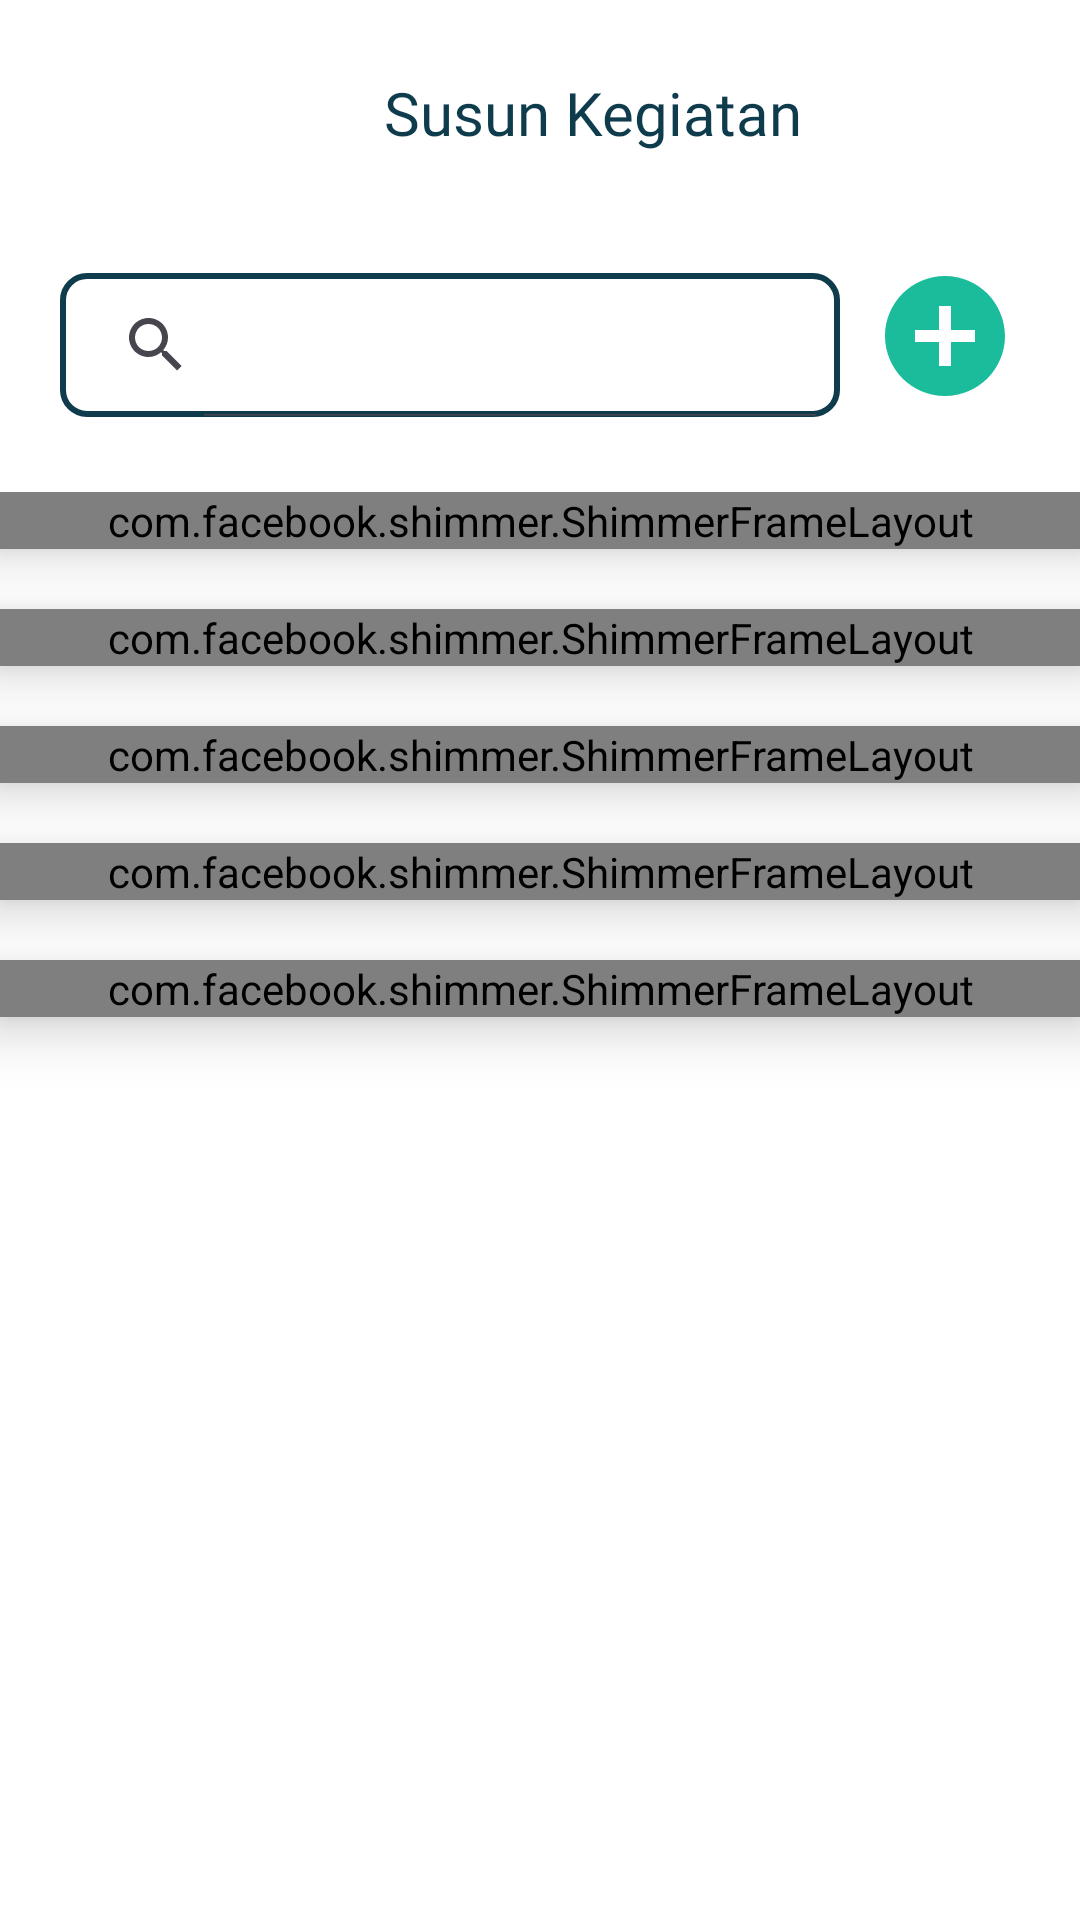

Reconstruct the res/layout file that produces this screen, plus the resources it refers to.
<!-- AndroidManifest.xml: application theme Theme.Srolqs -->
<!-- res/layout/fragment_kegiatan.xml -->
<?xml version="1.0" encoding="utf-8"?>
<androidx.constraintlayout.widget.ConstraintLayout
    xmlns:android="http://schemas.android.com/apk/res/android"
    xmlns:app="http://schemas.android.com/apk/res-auto"
    xmlns:tools="http://schemas.android.com/tools"
    android:id="@+id/profile_fragment"
    android:layout_width="match_parent"
    android:layout_height="match_parent"
    android:background="@color/white"
    tools:context=".ui.kegiatan.KegiatanFragment">

    
    <TextView
        android:id="@+id/tv_susun_kegiatan_title"
        style="@style/H1"
        android:layout_width="wrap_content"
        android:layout_height="wrap_content"
        android:layout_marginStart="128dp"
        android:layout_marginTop="24dp"
        android:text="@string/susun_kegiatan"
        app:layout_constraintStart_toStartOf="parent"
        app:layout_constraintTop_toTopOf="parent" />

    
    <androidx.appcompat.widget.SearchView
        android:id="@+id/searchView"
        android:layout_width="0dp"
        android:layout_height="wrap_content"
        android:layout_marginStart="20dp"
        android:layout_marginTop="40dp"
        style="@style/B1"
        android:background="@drawable/search_view_outline"
        android:queryHint="Cari Kegiatan Anda"
        android:textColor="@android:color/black"
        android:textColorHint="@color/dark_green"
        app:iconifiedByDefault="false"
        app:layout_constraintEnd_toStartOf="@id/btn_add_kegiatan"
        app:layout_constraintStart_toStartOf="parent"
        app:layout_constraintTop_toBottomOf="@id/tv_susun_kegiatan_title" />

    
    <ImageButton
        android:id="@+id/btn_add_kegiatan"
        android:layout_width="50dp"
        android:layout_height="50dp"
        android:layout_marginStart="10dp"
        android:layout_marginTop="36dp"
        android:layout_marginEnd="20dp"
        android:background="?attr/selectableItemBackgroundBorderless"
        android:src="@drawable/ic_add_kegiatan"
        app:layout_constraintEnd_toEndOf="parent"
        app:layout_constraintStart_toEndOf="@id/searchView"
        app:layout_constraintTop_toBottomOf="@+id/tv_susun_kegiatan_title" />



    <ViewStub
        android:id="@+id/viewstub_empty_state"
        android:layout_width="wrap_content"
        android:layout_height="wrap_content"
        android:layout_marginTop="16dp"
        app:layout_constraintTop_toBottomOf="@id/searchView"
        app:layout_constraintStart_toStartOf="parent"
        app:layout_constraintEnd_toEndOf="parent"
        android:inflatedId="@+id/empty_state_layout"
        android:layout="@layout/layout_empty_state" />

    <LinearLayout
        android:id="@+id/shimmer_activity_container"
        android:layout_width="match_parent"
        android:layout_height="0dp"
        android:gravity="top"
        android:layout_marginTop="25dp"
        android:layout_marginBottom="24dp"
        android:orientation="vertical"
        app:layout_constraintBottom_toBottomOf="parent"
        app:layout_constraintEnd_toEndOf="parent"
        app:layout_constraintStart_toStartOf="parent"
        app:layout_constraintTop_toBottomOf="@id/searchView">

        <include layout="@layout/item_shimmer_activity" />
        <include layout="@layout/item_shimmer_activity" />
        <include layout="@layout/item_shimmer_activity" />
        <include layout="@layout/item_shimmer_activity" />
        <include layout="@layout/item_shimmer_activity" />


    </LinearLayout>

    <ViewStub
        android:id="@+id/viewstub_empty_kegiatan_state"
        android:layout_width="wrap_content"
        android:layout_height="0dp"
        android:layout_marginTop="16dp"
        android:layout_gravity="center"
        app:layout_constraintTop_toBottomOf="@id/searchView"
        app:layout_constraintBottom_toBottomOf="parent"
        app:layout_constraintStart_toStartOf="parent"
        app:layout_constraintEnd_toEndOf="parent"
        android:inflatedId="@+id/empty_kelas_state_layout"
        android:layout="@layout/layout_empty_kelas_state" />

    
    <androidx.recyclerview.widget.RecyclerView
        android:id="@+id/rv_kegiatan"
        android:layout_width="0dp"
        android:layout_height="0dp"
        android:layout_marginTop="16dp"
        android:layout_marginHorizontal="20dp"
        app:layout_constraintTop_toBottomOf="@id/searchView"
        app:layout_constraintStart_toStartOf="parent"
        app:layout_constraintEnd_toEndOf="parent"
        app:layout_constraintBottom_toTopOf="@id/guideline2"
        tools:listitem="@layout/item_kegiatan"
        tools:itemCount="10" />

    <androidx.constraintlayout.widget.Guideline
        android:id="@+id/guideline2"
        android:layout_width="wrap_content"
        android:layout_height="wrap_content"
        android:orientation="horizontal"
        app:layout_constraintGuide_percent="0.9" />

</androidx.constraintlayout.widget.ConstraintLayout>
<!-- res/layout/layout_empty_state.xml (included above) -->
<?xml version="1.0" encoding="utf-8"?>
<LinearLayout
    xmlns:android="http://schemas.android.com/apk/res/android"
    android:layout_width="match_parent"
    android:layout_height="match_parent"
    android:orientation="vertical"
    android:gravity="center"
    android:padding="16dp">

    
    <ImageView
        android:id="@+id/iv_empty_state"
        android:layout_width="200dp"
        android:layout_height="200dp"
        android:src="@drawable/ic_empty_state_calendar"
        android:contentDescription="@string/no_activities_available" />
    <TextView
        android:id="@+id/tv_empty_message"
        android:layout_width="wrap_content"
        android:layout_height="wrap_content"
        android:layout_marginTop="16dp"
        android:textStyle="bold"
        android:text="@string/belum_ada_kegiatan_terdaftar"
        android:textColor="@color/black"
        android:textSize="16sp"
        android:gravity="center" />
</LinearLayout>
<!-- res/layout/item_shimmer_activity.xml (included above) -->
<com.facebook.shimmer.ShimmerFrameLayout xmlns:android="http://schemas.android.com/apk/res/android"
    xmlns:app="http://schemas.android.com/apk/res-auto"
    xmlns:tools="http://schemas.android.com/tools"
    android:layout_width="match_parent"
    android:layout_height="wrap_content"
    android:layout_marginBottom="20dp"
    android:elevation="10dp"
    app:shimmer_duration="1000"
    app:shimmer_intensity="0.2"
    app:shimmer_repeat_count="@integer/material_motion_duration_short_1">


    <LinearLayout
        android:layout_marginHorizontal="20dp"
        android:layout_width="match_parent"
        android:layout_height="150dp"
        android:background="@drawable/rounded_course_list_item"
        android:backgroundTint="@color/grey"
        android:orientation="horizontal"
        android:padding="8dp"/>

</com.facebook.shimmer.ShimmerFrameLayout>
<!-- res/layout/layout_empty_kelas_state.xml (included above) -->
<?xml version="1.0" encoding="utf-8"?>
<LinearLayout
    xmlns:android="http://schemas.android.com/apk/res/android"
    android:layout_width="match_parent"
    android:layout_height="match_parent"
    android:orientation="vertical"
    android:gravity="center"
    android:padding="16dp">

    
    <ImageView
        android:id="@+id/iv_empty_state"
        android:layout_width="200dp"
        android:layout_height="200dp"
        android:src="@drawable/ic_empty_class"
        android:contentDescription="@string/no_class_available" />

    <TextView
        android:id="@+id/tv_empty_message"
        android:layout_width="wrap_content"
        android:layout_height="wrap_content"
        android:layout_marginTop="16dp"
        android:textStyle="bold"
        android:text="@string/str_mata_kuliah_kosong"
        android:textColor="@color/black"
        android:textSize="16sp"
        android:gravity="center" />
</LinearLayout>
<!-- res/layout/item_kegiatan.xml (included above) -->
<?xml version="1.0" encoding="utf-8"?>
<androidx.cardview.widget.CardView xmlns:android="http://schemas.android.com/apk/res/android"
    xmlns:app="http://schemas.android.com/apk/res-auto"
    xmlns:tools="http://schemas.android.com/tools"
    android:id="@+id/card_view"
    android:layout_width="match_parent"
    android:layout_height="wrap_content"
    android:layout_marginVertical="8dp"
    app:cardCornerRadius="8dp"
    app:cardElevation="2dp">

    <androidx.constraintlayout.widget.ConstraintLayout
        android:layout_width="match_parent"
        android:layout_height="wrap_content"
        android:background="@drawable/search_view_outline"

        android:padding="16dp">

        <TextView
            android:id="@+id/tv_jenis_tugas"
            android:layout_width="wrap_content"
            android:layout_height="wrap_content"
            android:paddingHorizontal="12dp"
            android:paddingVertical="4dp"
            android:text="Tugas"
            style="@style/B1"
            android:textColor="@color/white"
            android:background="@drawable/rounded_dialog_background"
            android:backgroundTint="@color/dark_green"
            app:layout_constraintStart_toEndOf="@+id/tv_nama_kegiatan"
            app:layout_constraintEnd_toEndOf="parent"
            app:layout_constraintTop_toTopOf="parent" />

        <TextView
            android:id="@+id/tv_nama_kegiatan"
            android:layout_width="0dp"
            android:layout_height="wrap_content"
            android:layout_marginTop="4dp"
            android:text="Forum Diskusi Komas"
            style="@style/H2"
            android:maxLines="1"
            android:ellipsize="end"
            android:layout_marginEnd="8dp"
            app:layout_constraintEnd_toStartOf="@+id/tv_jenis_tugas"
            app:layout_constraintStart_toStartOf="parent"
            app:layout_constraintTop_toTopOf="parent" />

        <TextView
            android:id="@+id/tv_label_tenggat"
            android:layout_width="wrap_content"
            android:layout_height="wrap_content"
            android:layout_marginTop="12dp"
            android:text="Tanggal Tenggat"
            style="@style/B1"
            android:fontFamily="@font/inter_bold"
            app:layout_constraintStart_toStartOf="parent"
            app:layout_constraintTop_toBottomOf="@id/tv_nama_kegiatan" />

        <TextView
            android:id="@+id/tv_tenggat_kegiatan"
            android:layout_width="wrap_content"
            android:layout_height="wrap_content"
            android:layout_marginTop="4dp"
            style="@style/B1"
            android:text="18 September 2024"
            app:layout_constraintStart_toStartOf="parent"
            app:layout_constraintTop_toBottomOf="@id/tv_label_tenggat" />

        <TextView
            android:id="@+id/tv_label_catatan"
            android:layout_width="wrap_content"
            android:layout_height="wrap_content"
            android:layout_marginTop="12dp"
            android:text="Catatan"
            style="@style/B1"
            android:fontFamily="@font/inter_bold"
            app:layout_constraintStart_toStartOf="parent"
            app:layout_constraintTop_toBottomOf="@id/tv_tenggat_kegiatan" />

        <TextView
            android:id="@+id/tv_catatan"
            android:layout_width="0dp"
            android:layout_height="wrap_content"
            android:layout_marginTop="4dp"
            style="@style/B1"
            android:text="Lorem ipsum dolor sit amet, consectetur adipiscing elit. Nullam nec purus nec libero."
            android:maxLines="1"
            android:ellipsize="end"
            app:layout_constraintEnd_toEndOf="parent"
            app:layout_constraintStart_toStartOf="parent"
            app:layout_constraintTop_toBottomOf="@id/tv_label_catatan" />

        <com.google.android.material.button.MaterialButton
            android:id="@+id/btn_mark_as_done"
            android:layout_width="match_parent"
            android:layout_height="wrap_content"
            android:layout_marginTop="16dp"
            style="@style/BasicButtonLightGreen"
            android:background="@drawable/button_selector"
            android:text="Mark as Done"
            android:textSize="12sp"
            android:fontFamily="@font/inter_medium"
            android:textAllCaps="false"
            app:layout_constraintBottom_toBottomOf="parent"
            app:layout_constraintTop_toBottomOf="@id/tv_catatan" />

    </androidx.constraintlayout.widget.ConstraintLayout>
</androidx.cardview.widget.CardView>
<!-- resources referenced by this layout -->
<resources>
  <color name="black">#FF000000</color>
  <color name="dark_green">#0F3C4C</color>
  <color name="grey">#79747E</color>
  <color name="white">#FFFFFFFF</color>
  <!-- drawable button_selector (drawable) -->
  <?xml version="1.0" encoding="utf-8"?>
  <selector xmlns:android="http://schemas.android.com/apk/res/android">
      <item android:state_enabled="true">
          <shape android:shape="rectangle">
              <solid android:color="@color/light_green" />
              <corners android:radius="10dp" />
          </shape>
      </item>
  
      <item android:state_enabled="false">
          <shape android:shape="rectangle">
              <solid android:color="@color/dark_green_50" />
              <corners android:radius="10dp" />
          </shape>
      </item>
  </selector>
  <!-- drawable ic_add_kegiatan (drawable) -->
  <vector xmlns:android="http://schemas.android.com/apk/res/android"
      android:height="48dp"
      android:tint="#1ABC9C"
      android:viewportHeight="24"
      android:viewportWidth="24"
      android:width="48dp">
  
      <path
          android:fillColor="@android:color/white"
          android:pathData="M12,2C6.48,2 2,6.48 2,12s4.48,10 10,10 10,-4.48 10,-10S17.52,2 12,2zM17,13h-4v4h-2v-4L7,13v-2h4L11,7h2v4h4v2z"/>
  </vector>
  <!-- drawable rounded_course_list_item (drawable) -->
  <?xml version="1.0" encoding="utf-8"?>
  <shape xmlns:android="http://schemas.android.com/apk/res/android">
      <solid android:color="@color/white" />
      <corners
          android:radius="10dp" />
      <stroke
          android:width="1dp"
          android:color="@color/dark_green" /> 
  </shape>
  <!-- drawable rounded_dialog_background (drawable) -->
  <shape xmlns:android="http://schemas.android.com/apk/res/android"
      android:shape="rectangle">
      <corners android:radius="10dp" /> 
      <solid android:color="@android:color/white" /> 
  </shape>
  <!-- drawable search_view_outline (drawable) -->
  <?xml version="1.0" encoding="utf-8"?>
  <layer-list xmlns:android="http://schemas.android.com/apk/res/android">
  
      
      <item>
          <shape android:shape="rectangle">
              <solid android:color="@android:color/white" />
              <corners android:radius="8dp"/>
              <stroke
                  android:width="2dp"
              android:color="@color/dark_green"/> 
          </shape>
      </item>
  </layer-list>
  <string name="belum_ada_kegiatan_terdaftar">Belum ada kegiatan terdaftar</string>
  <string name="no_activities_available">Belum ada kegiatan terdaftar</string>
  <string name="no_class_available">Belum ada mata kuliah terdaftar</string>
  <string name="str_mata_kuliah_kosong">Belum ada mata kuliah terdaftar</string>
  <string name="susun_kegiatan">Susun Kegiatan</string>
  <style name="B1">
          <item name="android:textSize">12sp</item>
          <item name="android:textColor">@color/dark_green</item>
          <item name="android:fontFamily">@font/inter_medium</item>
      </style>
  <style name="H1">
          <item name="android:textSize">20sp</item>
          <item name="android:textColor">@color/dark_green</item>
          <item name="android:fontFamily">@font/inter_bold</item>
      </style>
  <style name="H2">
          <item name="android:textSize">16sp</item>
          <item name="android:textColor">@color/dark_green</item>
          <item name="android:fontFamily">@font/inter_semibold</item>
      </style>
  <style name="Theme.Srolqs" parent="Base.Theme.Srolqs" />
  <color name="light_green">#1ABC9C</color>
  <color name="dark_green_50">#850F3C4C</color>
  <style name="Base.Theme.Srolqs" parent="Theme.Material3.DayNight.NoActionBar">
          <item name="android:statusBarColor">@color/white</item>
  
          <item name="android:windowLightStatusBar">true</item>
      </style>
</resources>
